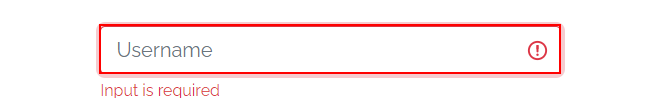
Task: Robotic Enterprise Framework
Workflow: Process

Step 1 [try]: type [Username] into the text box 'Username' in window 'Login | Power Pet Sitter' (chrome.exe)

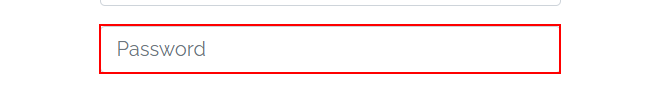
Step 2: type [Password] into the text box in window 'Login | Power Pet Sitter' (chrome.exe)

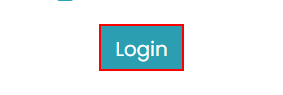
Step 3: click on the button in window 'Login | Power Pet Sitter' (chrome.exe)

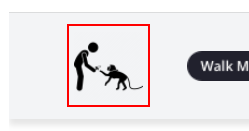
Step 4: find the image in window 'Home | Power Pet Sitter' (chrome.exe)

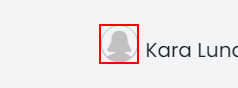
Step 5: find the text in window 'Home | Power Pet Sitter' (chrome.exe)

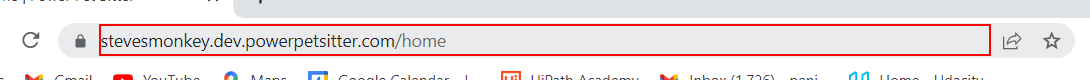
Step 6: find the editable text 'Address and search bar' in window 'Home | Power Pet Sitter - Google Chrome' (chrome.exe)

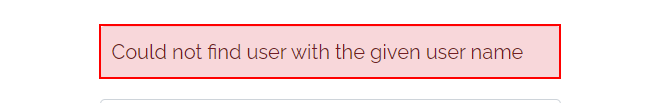
Step 7: find the element in window 'Login | Power Pet Sitter' (chrome.exe)

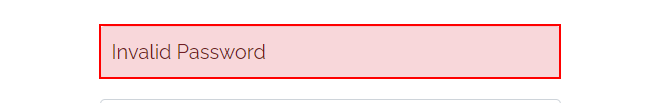
Step 8: find the element 'Invalid Password' in window 'Login | Power Pet Sitter' (chrome.exe)

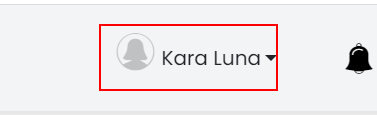
Step 9 [then]: click on the button in window 'Home | Power Pet Sitter' (chrome.exe)

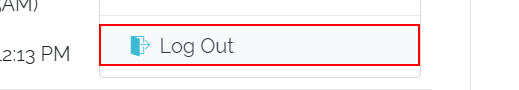
Step 10: click on the link ' Log Out' in window 'Home | Power Pet Sitter' (chrome.exe)

Step 11: get-text from the element in window 'Login | Power Pet Sitter' (chrome.exe) (same screen as step 7)

Step 12: get-text from the element 'Invalid Password' in window 'Login | Power Pet Sitter' (chrome.exe) (same screen as step 8)